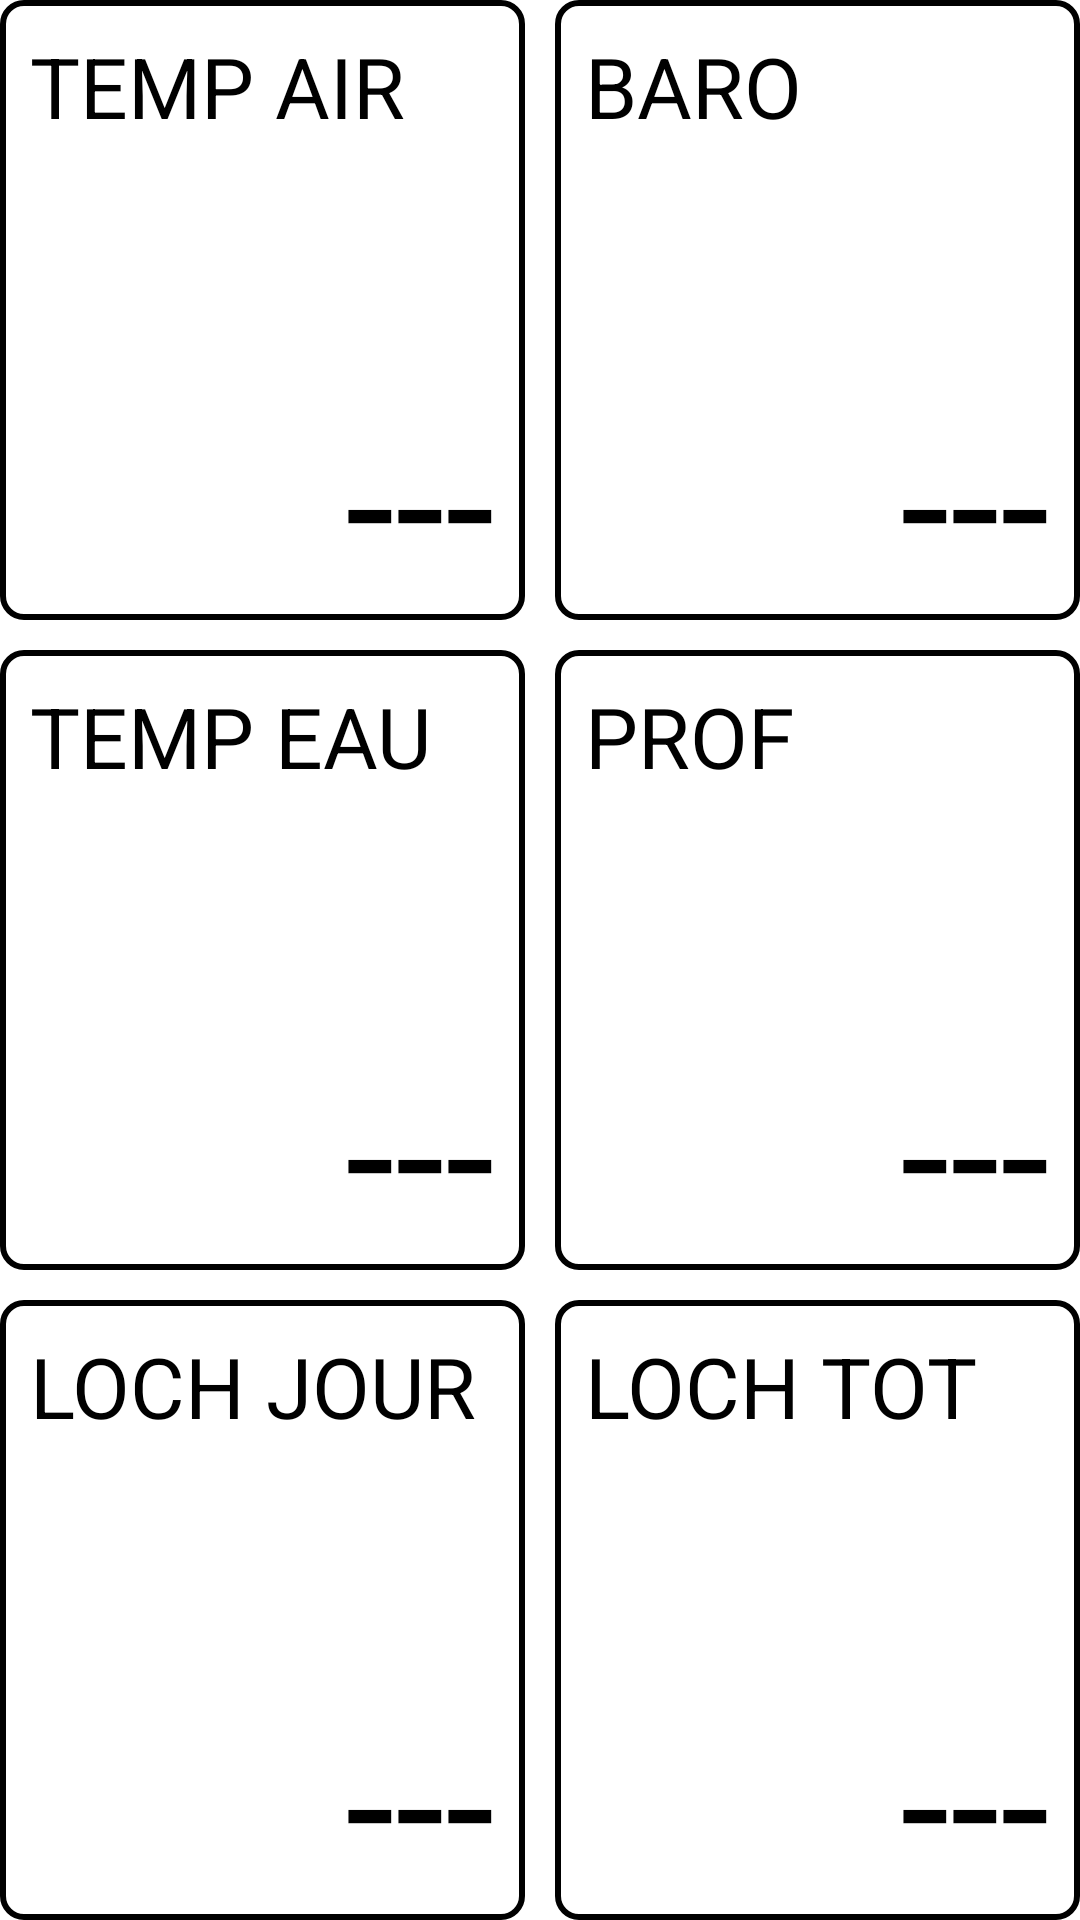

Here is an Android app screen rendered from its layout file. Give the layout XML and the strings, colors and styles it references.
<!-- AndroidManifest.xml: fallback theme Theme.MaterialComponents.DayNight.NoActionBar -->
<!-- res/layout/fragment_avg.xml -->
<TableLayout xmlns:android="http://schemas.android.com/apk/res/android"
    xmlns:tools="http://schemas.android.com/tools"
    android:layout_width="match_parent"
    android:layout_height="match_parent"
    tools:context=".MainActivity"
    android:background="@android:color/white"
    android:stretchColumns="*">

    <TableRow
        android:layout_height = "0dp"
        android:layout_weight = "1"
        android:layout_width="0dp">

        <FrameLayout
            android:layout_weight="1"
            android:layout_width="0dp"
            android:layout_height="match_parent"
            android:background="@drawable/rect_rayon"
            android:id="@+id/frameLayoutAirTemp"
            android:paddingBottom="0dp"
            android:paddingLeft="10dp"
            android:paddingTop="10dp"
            android:paddingRight="10dp"
            android:layout_marginRight="5dp"
            android:layout_marginBottom="5dp">

            <TextView
                android:text="TEMP AIR"
                android:id="@+id/textViewAirTempLabel"
                android:textSize="@dimen/size_label"
                style="@style/Font" />

            <TextView
                android:text="---"
                android:id="@+id/textViewAirTemp"
                android:textSize="@dimen/size_data"
                style="@style/Font"
                android:layout_gravity="bottom|right" />
        </FrameLayout>

        <FrameLayout
            android:layout_weight="1"
            android:layout_width="0dp"
            android:layout_height="match_parent"
            android:background="@drawable/rect_rayon"
            android:id="@+id/frameLayoutBaro"
            android:paddingBottom="0dp"
            android:paddingLeft="10dp"
            android:paddingTop="10dp"
            android:paddingRight="10dp"
            android:layout_marginLeft="5dp"
            android:layout_marginBottom="5dp">

            <TextView
                android:text="BARO"
                android:id="@+id/textViewBaroLabel"
                android:textSize="@dimen/size_label"
                style="@style/Font" />

            <TextView
                android:id="@+id/textViewBaro"
                android:textSize="@dimen/size_data"
                android:layout_gravity="bottom|right"
                android:text="---"
                style="@style/Font" />
        </FrameLayout>

    </TableRow>

    <TableRow
        android:layout_height = "0dp"
        android:layout_weight = "1"
        android:layout_width="0dp">

        <FrameLayout
            android:layout_width="0dp"
            android:layout_height="match_parent"
            android:background="@drawable/rect_rayon"
            android:id="@+id/frameLayoutTempEau"
            android:paddingLeft="10dp"
            android:paddingTop="10dp"
            android:paddingRight="10dp"
            android:paddingBottom="0dp"
            android:layout_weight="1"
            android:layout_marginRight="5dp"
            android:layout_marginBottom="5dp"
            android:layout_marginTop="5dp">

            <TextView
                android:text="TEMP EAU"
                android:id="@+id/textViewTempEauLabel"
                android:textSize="@dimen/size_label"
                style="@style/Font" />

            <TextView
                android:text="---"
                android:id="@+id/textViewTempEau"
                android:textSize="@dimen/size_data"
                android:layout_gravity="bottom|right"
                style="@style/Font" />

        </FrameLayout>

        <FrameLayout
            android:layout_width="0dp"
            android:layout_height="match_parent"
            android:background="@drawable/rect_rayon"
            android:id="@+id/frameLayoutProf"
            android:paddingLeft="10dp"
            android:paddingTop="10dp"
            android:paddingRight="10dp"
            android:layout_weight="1"
            android:layout_marginLeft="5dp"
            android:layout_marginBottom="5dp"
            android:layout_marginTop="5dp">

            <TextView
                android:text="PROF"
                android:id="@+id/textViewProfLabel"
                android:textSize="@dimen/size_label"
                style="@style/Font" />

            <TextView
                android:text="---"
                android:id="@+id/textViewProf"
                android:textSize="@dimen/size_data"
                android:layout_gravity="bottom|right"
                style="@style/Font" />
        </FrameLayout>

    </TableRow>

    <TableRow
        android:layout_height = "0dp"
        android:layout_weight = "1"
        android:layout_width="0dp">

        <FrameLayout
            android:layout_weight="1"
            android:layout_width="0dp"
            android:layout_height="match_parent"
            android:background="@drawable/rect_rayon"
            android:id="@+id/frameLayoutLochJour"
            android:paddingLeft="10dp"
            android:paddingTop="10dp"
            android:paddingRight="10dp"
            android:paddingBottom="0dp"
            android:layout_marginRight="5dp"
            android:layout_marginTop="5dp">

            <TextView
                android:text="LOCH JOUR"
                android:id="@+id/textViewLochJourLabel"
                android:textSize="@dimen/size_label"
                style="@style/Font" />

            <TextView
                android:text="---"
                android:id="@+id/textViewLochJour"
                android:textSize="@dimen/size_data"
                android:layout_gravity="bottom|right"
                style="@style/Font" />
        </FrameLayout>

        <FrameLayout
            android:layout_weight="1"
            android:layout_width="0dp"
            android:layout_height="match_parent"
            android:background="@drawable/rect_rayon"
            android:id="@+id/frameLayoutLochTot"
            android:paddingLeft="10dp"
            android:paddingTop="10dp"
            android:paddingRight="10dp"
            android:paddingBottom="0dp"
            android:layout_marginLeft="5dp"
            android:layout_marginTop="5dp">

            <TextView
                android:text="LOCH TOT"
                android:id="@+id/textViewLochTotLabel"
                android:textSize="@dimen/size_label"
                style="@style/Font" />

            <TextView
                android:text="---"
                android:id="@+id/textViewLochTot"
                android:textSize="@dimen/size_data"
                android:layout_gravity="bottom|right"
                style="@style/Font" />
        </FrameLayout>

    </TableRow>

</TableLayout>
<!-- resources referenced by this layout -->
<resources>
  <dimen name="size_data">60sp</dimen>
  <dimen name="size_label">28sp</dimen>
  <!-- drawable rect_rayon (drawable) -->
  <?xml version="1.0" encoding="UTF-8"?>
  <shape xmlns:android="http://schemas.android.com/apk/res/android"
      android:shape="rectangle">
      <stroke android:width="2dp" android:color="@android:color/black" />
      <solid android:color="@android:color/transparent"/>
      <corners android:radius="7dp"/>
  </shape>
  <style name="Font" parent="@android:style/TextAppearance.Medium">
          <item name="android:layout_width">wrap_content</item>
          <item name="android:layout_height">wrap_content</item>
          <item name="android:textColor">@android:color/black</item>
          <item name="android:typeface">normal</item>
      </style>
</resources>
